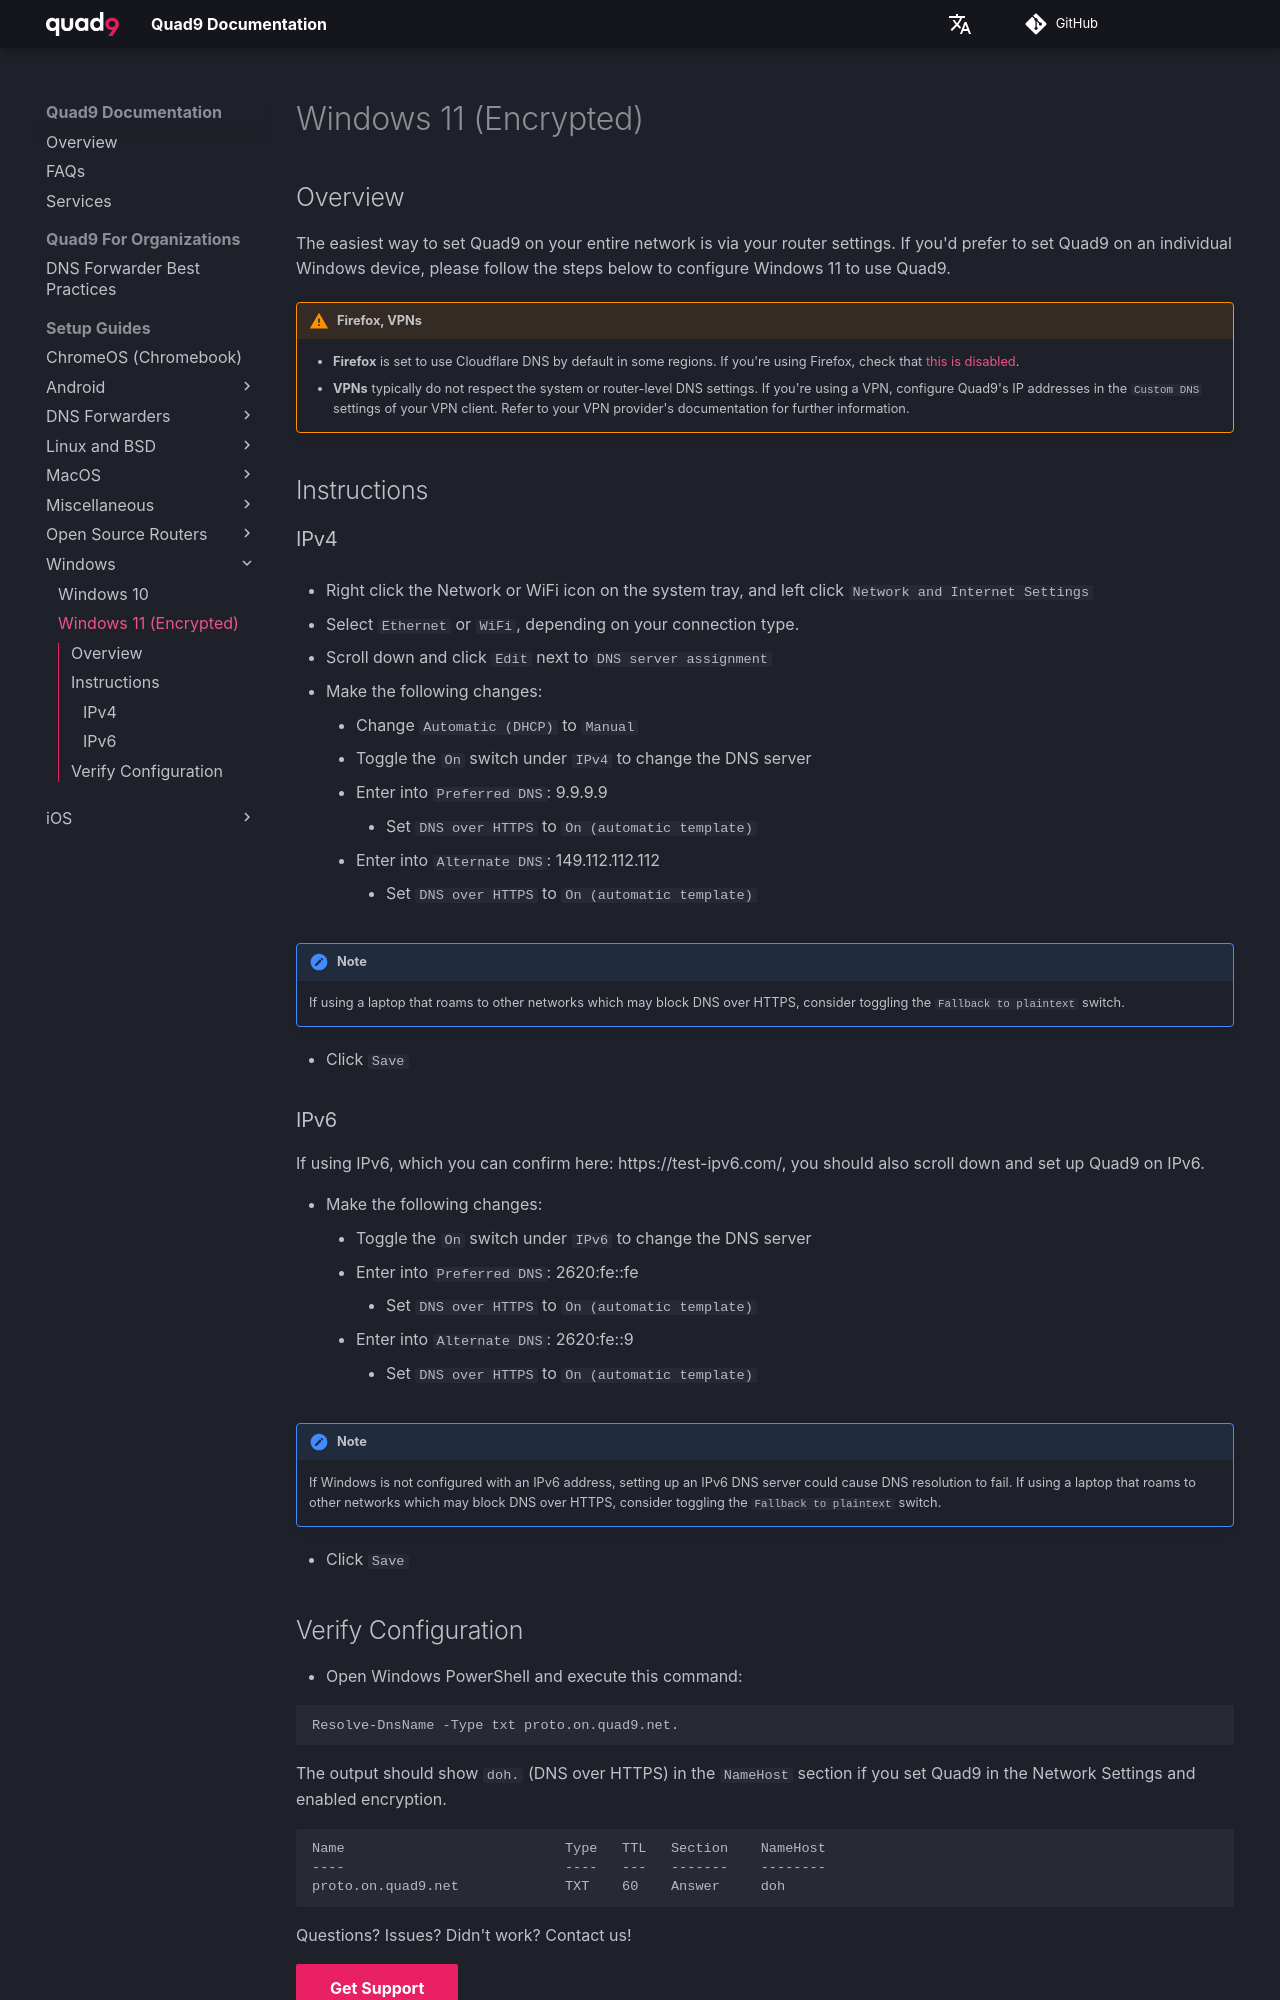

repository: Quad9DNS/documentation · page: Setup_Guides/Windows/Windows_11_(Encrypted)/index.html · generator: mkdocs

## Overview

The easiest way to set Quad9 on your entire network is via your router settings. If you'd prefer to set Quad9 on an individual Windows device, please follow the steps below to configure Windows 11 to use Quad9.

!!! warning "Firefox, VPNs"
    * **Firefox** is set to use Cloudflare DNS by default in some regions. If you're using Firefox, check that [this is disabled](https://support.mozilla.org/en-US/kb/dns-over-https#w_configure-doh-protection-settings).
    * **VPNs** typically do not respect the system or router-level DNS settings. If you're using a VPN, configure Quad9's IP addresses in the `Custom DNS` settings of your VPN client. Refer to your VPN provider's documentation for further information.
    

## Instructions

### IPv4

* Right click the Network or WiFi icon on the system tray, and left click `Network and Internet Settings`

* Select `Ethernet` or `WiFi`, depending on your connection type.

* Scroll down and click `Edit` next to `DNS server assignment`

* Make the following changes:
    * Change `Automatic (DHCP)` to `Manual`
    * Toggle the `On` switch to change the DNS server
    * Enter into `Preferred DNS`: 9.9.9.9
        * Set `Preferred DNS encryption` to `Encrypted Only (DNS over HTTPS)`
    * Enter into `Alternate DNS`: 149.112.112.112
        * Set Alternate DNS encryption to Encrypted Only (DNS over HTTPS)
!!! note
    If using a laptop that roams to other networks which may block DNS over HTTPS, consider choosing `Encryption preferred, unencrypted allowed` instead of `Encrypted Only`.

* Click `Save`

### IPv6
If using IPv6, which you can confirm here, you should also scroll down and set up Quad9 on IPv6.
Note: if Windows is not configured with an IPv6 address, setting up an IPv6 DNS server could cause DNS resolution to fail.
